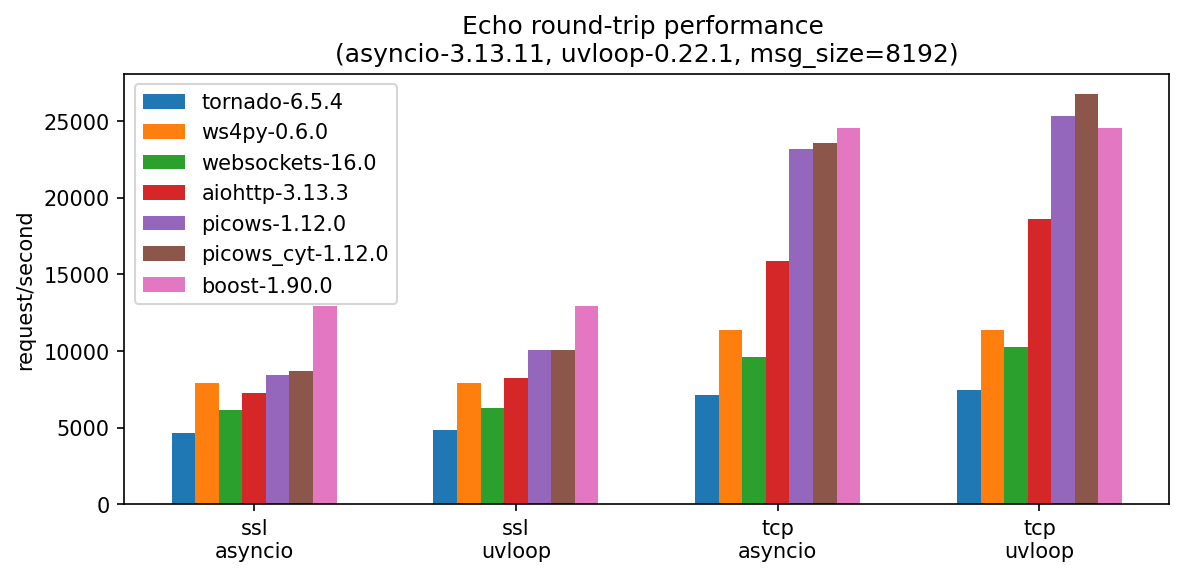

The data file committed next to this chart (first rows):
, version, ssl-asyncio, ssl-uvloop, tcp-asyncio, tcp-uvloop
tornado, 6.5.4, 4659, 4868, 7097, 7457
ws4py, 0.6.0, 7895, 7895, 11384, 11384
websockets, 16.0, 6163, 6279, 9584, 10290
aiohttp, 3.13.3, 7239, 8238, 15864, 18611
picows, 1.12.0, 8421, 10053, 23183, 25318
picows_cyt, 1.12.0, 8710, 10049, 23581, 26758
boost, 1.90.0, 12937, 12937, 24583, 24583
